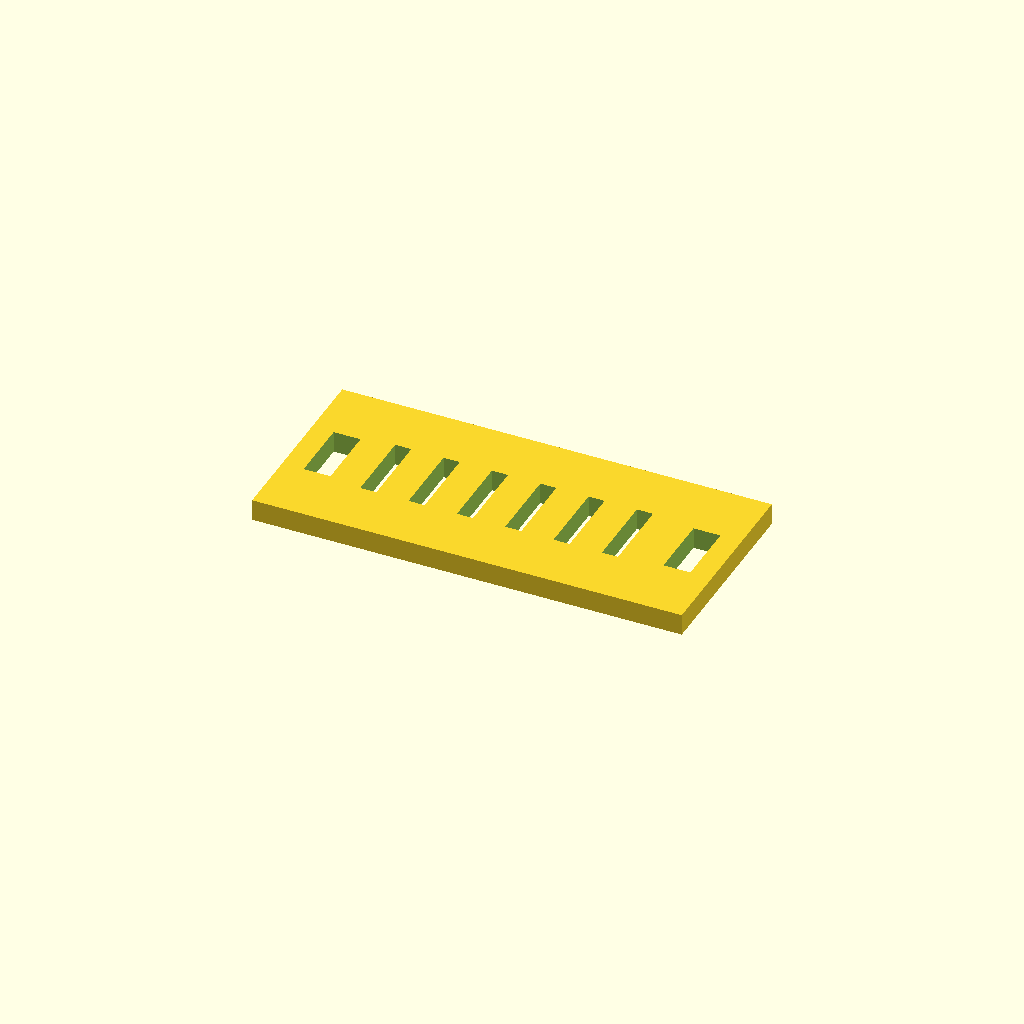
Cell 1: rendered with the file's own defaults.
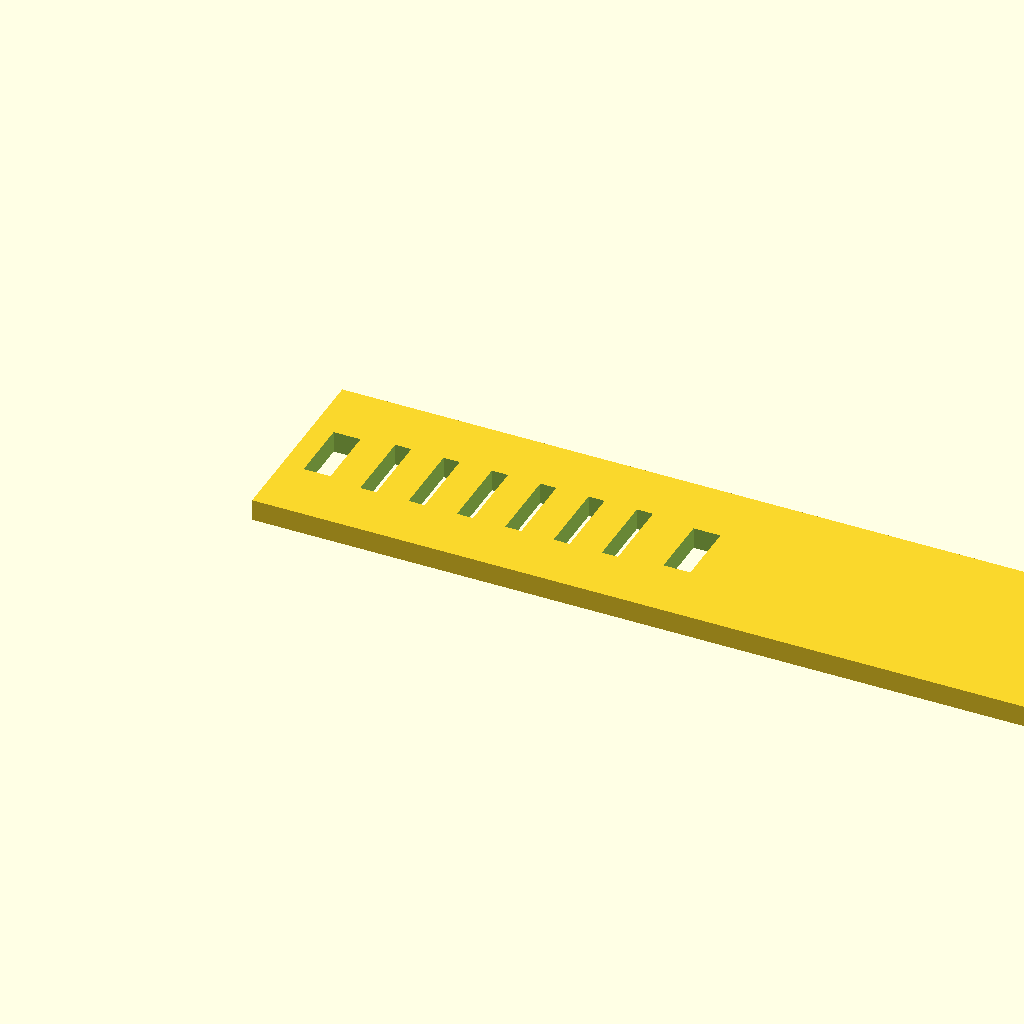
Cell 2 — length set to 160, the other parameters unchanged.
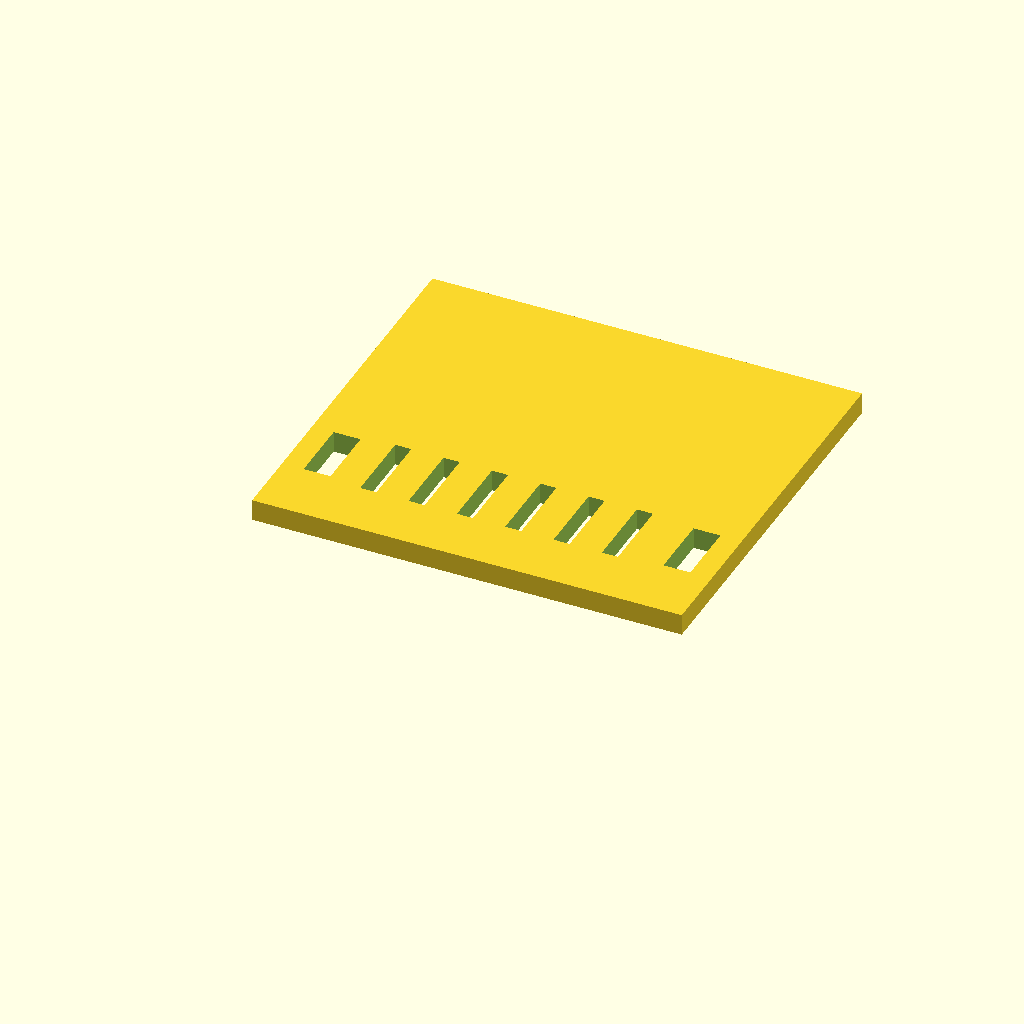
Cell 3: the same model with width = 72.
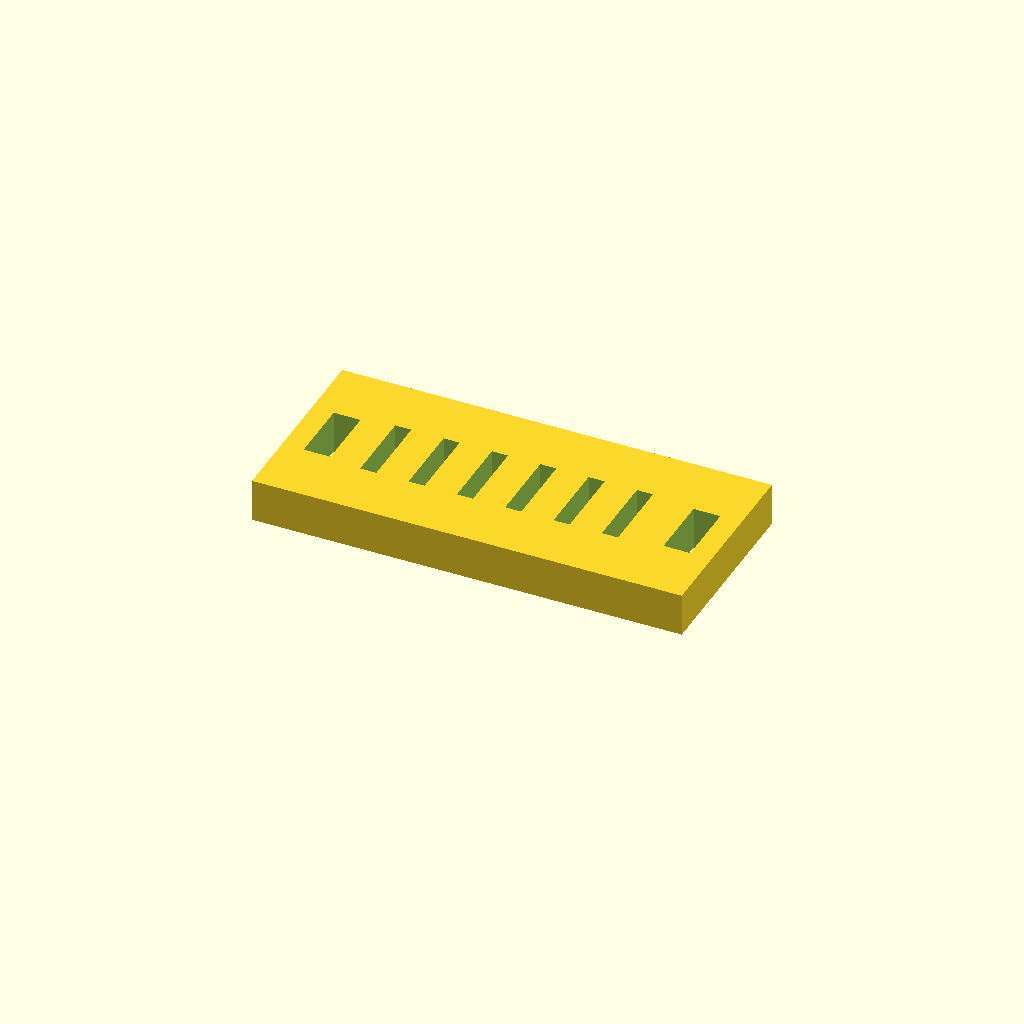
Cell 4: the same model with base = 8.
One fixed orthographic camera (rotation 55°, 0°, 25°; colour scheme Cornfield) for every cell.
OpenSCAD source file assets/cad/industrial-drag-chain-tie-anchor-plate.scad:
// Original MechIntel educational model. CC0-1.0. Units: mm.
// Not a standardized or load-rated component.
$fn=96;
length=80;
width=36;
base=4;
$fn=64;
difference(){union(){
translate([0,0,0]) cube([length,width,base]);
}
translate([15,11,-1]) cube([3,14,base+2]);
translate([24,11,-1]) cube([3,14,base+2]);
translate([33,11,-1]) cube([3,14,base+2]);
translate([42,11,-1]) cube([3,14,base+2]);
translate([51,11,-1]) cube([3,14,base+2]);
translate([60,11,-1]) cube([3,14,base+2]);
translate([4,12,-1]) cube([5,12,base+2]);
translate([71,12,-1]) cube([5,12,base+2]);
}
Customizer parameters (derived from the source; name, type, default, range or options):
length: number, default 80
width: number, default 36
base: number, default 4
